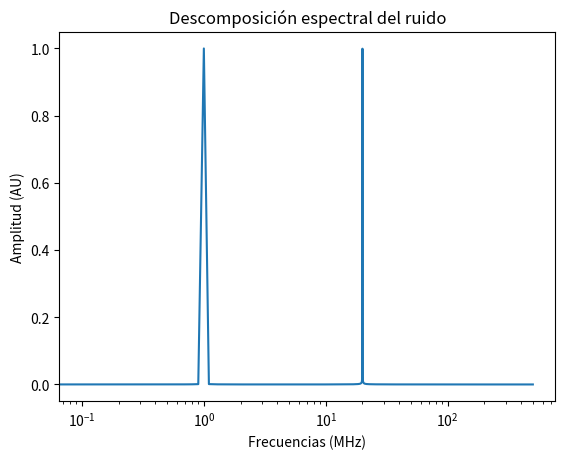
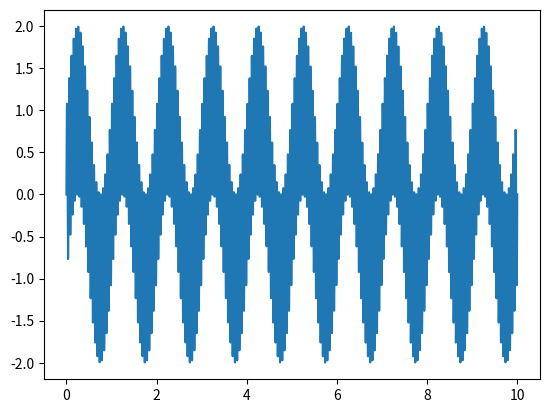
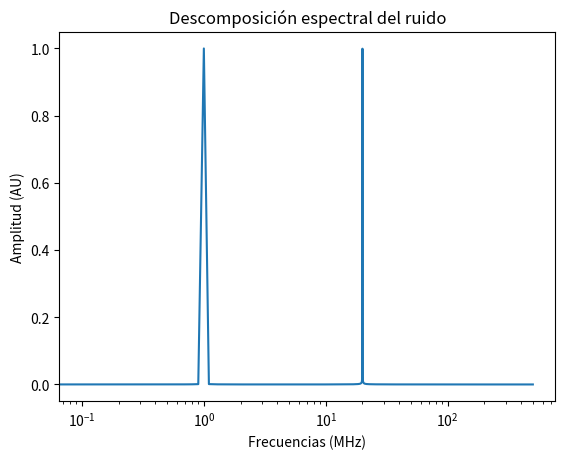

Reproduce these figures in Python, in order.
#!/usr/bin/env python3
# -*- coding: utf-8 -*-
"""
Created on Thu Sep 17 17:55:43 2020

[redacted]
"""
import numpy as np
import matplotlib.pyplot as plt
from scipy import fftpack
from scipy.signal import find_peaks    


def MakeSpectralPlot(y, Fs, fignum=1):
    
    yfft = fftpack.fft(y)
    N = len(y)
    xf = np.linspace(0, Fs/2, int(N/2))
    yf = 2.0/N * np.abs(yfft[:N//2])
    PosicionPicos, IntensidadPicos = find_peaks(yf, height=yf[0])
    print(PosicionPicos)
    print(IntensidadPicos)
#    VectorFrecuenciaPicos = [xf[i] for i in PosicionPicos]
    plt.figure(fignum)
    plt.clf()
    plt.semilogx(xf, yf)
    plt.xlabel('Frecuencias (MHz)')
    plt.ylabel('Amplitud (AU)')
    plt.title('Descomposición espectral del ruido')
    return xf, yf

#%%
def MakeSpectralPlot2(y, Fs, fignum=1):
    
    yfft = fftpack.fft(y)
    N = len(y)
    xf = np.linspace(0, Fs/2, int(N/2))
    yf = 2.0/N * np.abs(yfft[:N//2])
    
    
    plt.figure(fignum)
    plt.clf()
    plt.semilogx(xf, yf)
    plt.xlabel('Frecuencias (MHz)')
    plt.ylabel('Amplitud (AU)')
    plt.title('Descomposición espectral del ruido')
    return xf, yf

#%%

#Ejemplo de plot
    
t = np.linspace(0, 10, 10000)
tstep = max(t)/len(t)
fsamp = 1/tstep

f0 = 1
f1 = 20
V = np.sin(2*np.pi*f0*t) + np.sin(2*np.pi*f1*t) 

plt.figure(2)
plt.clf()
plt.plot(t, V)

MakeSpectralPlot(V, fsamp)
MakeSpectralPlot2(V, fsamp,3)


























